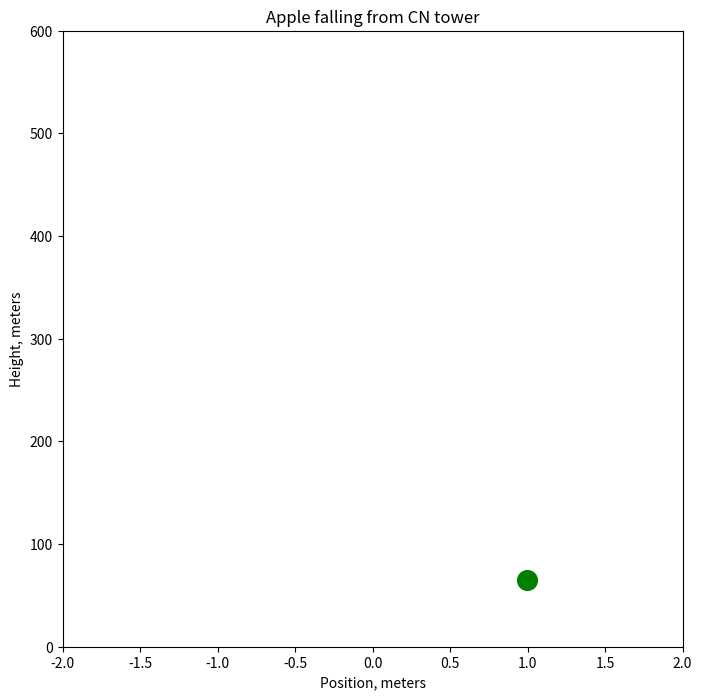

Source code (Python):
import numpy as np
import matplotlib.pyplot as plt
from matplotlib import animation

# parameters of the problem
T = 10.    # time (s)
m = 0.3    # mass (kg)
g = 9.8    # graviational force constant (m/s^2)
v0x = -0.1 # starting velocity (m/s)
H = 553.   # starting height (m)

# setting a timestep to be 50 ms
dt = 0.05       # timestep (s)
N = int(T / dt) # number of timesteps that will be simulated

# Allocating arrays for 2D problem
v = np.zeros((N+1, 2)) # velocities
r = np.zeros((N+1, 2)) # positions
f = np.zeros((N+1, 2)) # forces

# initial conditions:
r[0] = np.array([0., H])    # position
v[0] = np.array([-v0x, 0.]) # velocity

# the only force is gravity
f[:] = np.array([0., -m * g]) # force (according to Newton's Second Law of Motion, F=ma)

## Run dynamics using the Euler Method to solve Newton's Second Law of Motion
for n in range(N):
    v[n+1] = v[n] + f[n]/m * dt # position
    r[n+1] = r[n] + v[n+1] * dt # velocity

########################################################################
## drawing and animating
########################################################################

# Setup the figure and axes...
fig, ax = plt.subplots(figsize=(8,8))

## Adjust axes limits according to your problem. Here we don't need more than a couple of meters left or right, and 600 meters up
ax.set(xlim=(-2, 2), ylim=(0, 600), xlabel='Position, meters', ylabel='Height, meters', title='Apple falling from CN tower')

## drawing the first data point
scat = ax.scatter(r[0,0], r[0,1], marker='o', c='g', s=200)

## animating
def animate(i):
    scat.set_offsets(r[i])

ani = animation.FuncAnimation(fig, func=animate, frames=N)
## this function will create a lot of *.png files in a folder 'CNtower_frames'
## and create an HTML page with a simulation
ani.save('CNtower.html', writer=animation.HTMLWriter(fps= 1//dt))
plt.close()
